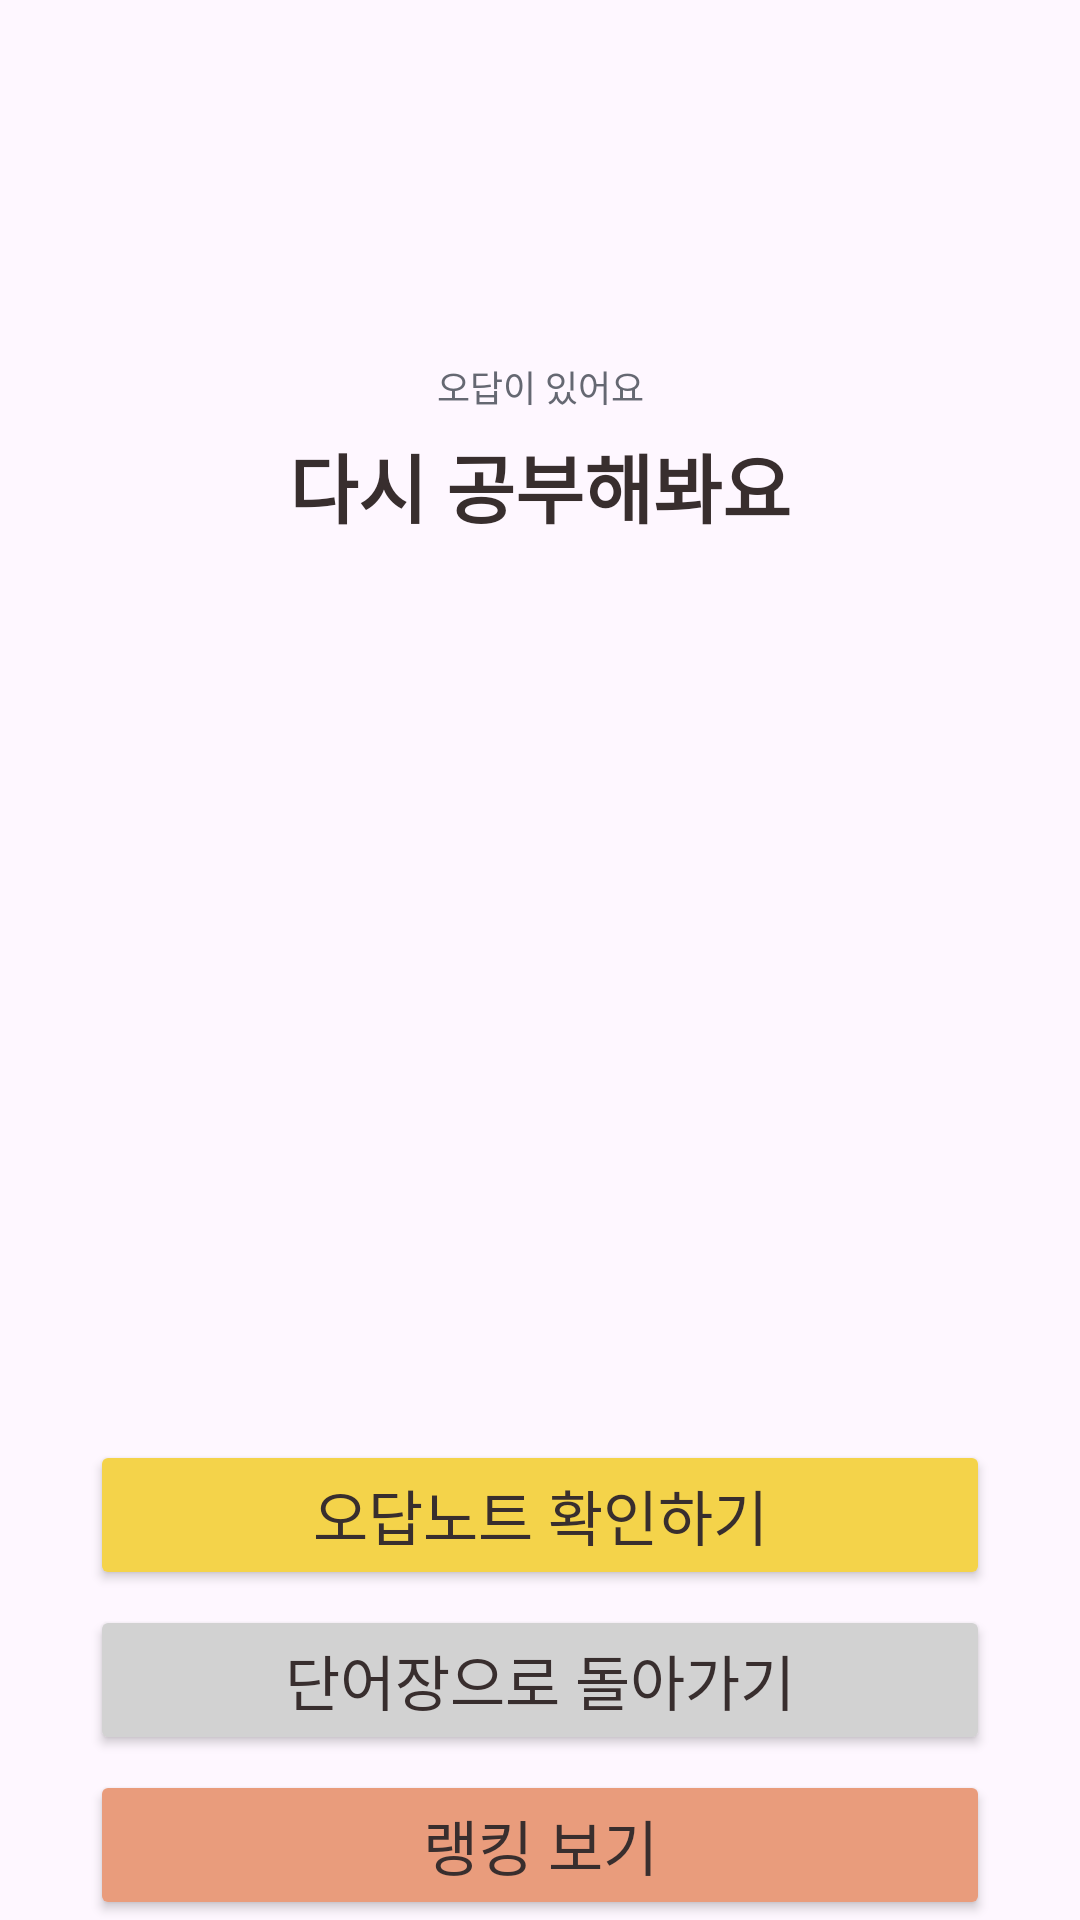

Here is an Android app screen rendered from its layout file. Give the layout XML and the strings, colors and styles it references.
<!-- AndroidManifest.xml: application theme Theme.Memorycat -->
<!-- res/layout/fragment_quiz_fail.xml -->
<?xml version="1.0" encoding="utf-8"?>
<LinearLayout
    xmlns:android="http://schemas.android.com/apk/res/android"
    xmlns:app="http://schemas.android.com/apk/res-auto"
    xmlns:tools="http://schemas.android.com/tools"
    android:layout_width="match_parent"
    android:layout_height="match_parent"
    android:orientation="vertical"
    android:paddingTop="120dp">
    <TextView
        android:layout_width="match_parent"
        android:layout_height="wrap_content"
        android:gravity="center_horizontal"
        android:text="오답이 있어요"
        android:textSize="12sp"
        android:textColor="@color/graydark"/>
    <TextView
        android:layout_width="match_parent"
        android:layout_height="wrap_content"
        android:gravity="center_horizontal"
        android:layout_marginTop="6dp"
        android:text="다시 공부해봐요"
        android:textStyle="bold"
        android:textSize="25sp"
        android:textColor="@color/mainblack"/>
    <ImageView
        android:layout_width="200dp"
        android:layout_height="200dp"
        android:layout_gravity="center_horizontal"
        android:layout_marginTop="50dp"
        android:src="@drawable/quizresult"/>
    <Button
        android:id="@+id/quizNoteButton"
        android:layout_width="300dp"
        android:layout_height="50dp"
        android:layout_gravity="center_horizontal"
        android:layout_marginTop="50dp"
        android:backgroundTint="@color/yellow"
        android:text="오답노트 확인하기"
        android:textColor="@color/mainblack"
        android:textSize="20sp"/>
    <Button
        android:id="@+id/goTodaywordButton"
        android:layout_width="300dp"
        android:layout_height="50dp"
        android:layout_gravity="center_horizontal"
        android:layout_marginTop="5dp"
        android:backgroundTint="@color/graylight"
        android:text="단어장으로 돌아가기"
        android:textColor="@color/mainblack"
        android:textSize="20sp"/>
    <Button
        android:id="@+id/quizRankingButton"
        android:layout_width="300dp"
        android:layout_height="50dp"
        android:layout_gravity="center_horizontal"
        android:layout_marginTop="5dp"
        android:backgroundTint="@color/peowpink"
        android:text="랭킹 보기"
        android:textColor="@color/mainblack"
        android:textSize="20sp"/>
</LinearLayout>
<!-- resources referenced by this layout -->
<resources>
  <color name="graydark">#656872</color>
  <color name="graylight">#D2D2D2</color>
  <color name="mainblack">#382E2E</color>
  <color name="peowpink">#E99C7C</color>
  <color name="yellow">#F4D34A</color>
  <style name="Theme.Memorycat" parent="Base.Theme.Memorycat" />
  <style name="Base.Theme.Memorycat" parent="Theme.Material3.DayNight.NoActionBar">
          
          
      </style>
</resources>
